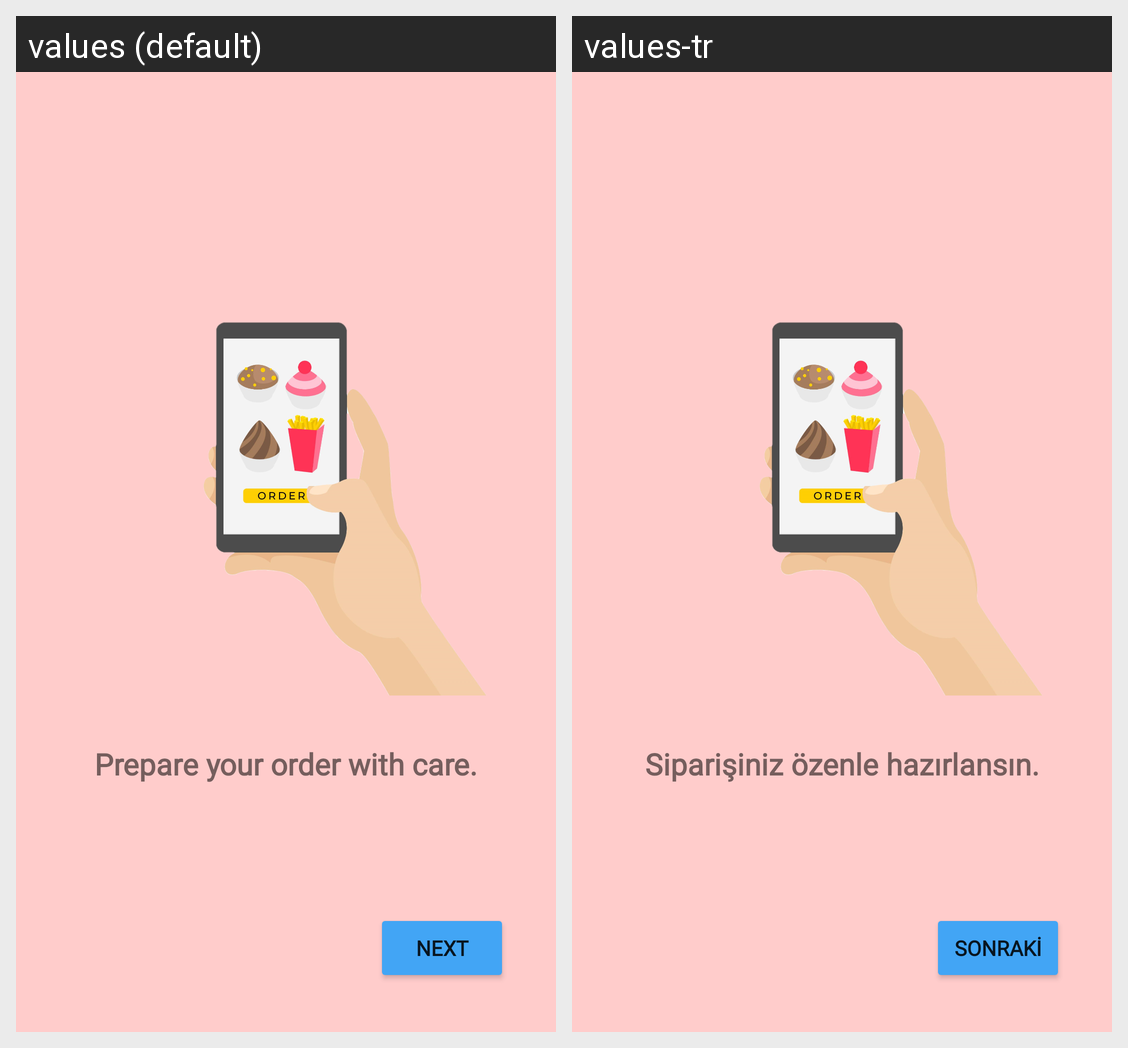

The Android screen above is rendered under two locales of the same app. Produce the string resources it draws, with the default and per-locale values.
Android screen res/layout/fragment_second.xml rendered under 2 locales, left to right: values (default), values-tr. Device: Nexus 5 (rendered at 1080×1920; each locale shown at half size, 540×960, under a caption strip naming it); theme Theme.FoodStore.
Strings drawn on this screen, with the default value and each locale's value (text and hints the layout hard-codes, and strings that could not be matched under every locale, appear in the picture but are not listed):

onboarding_description_2
  values: Prepare your order with care.
  values-tr: Siparişiniz özenle hazırlansın.

next
  values: NEXT
  values-tr: Sonraki
